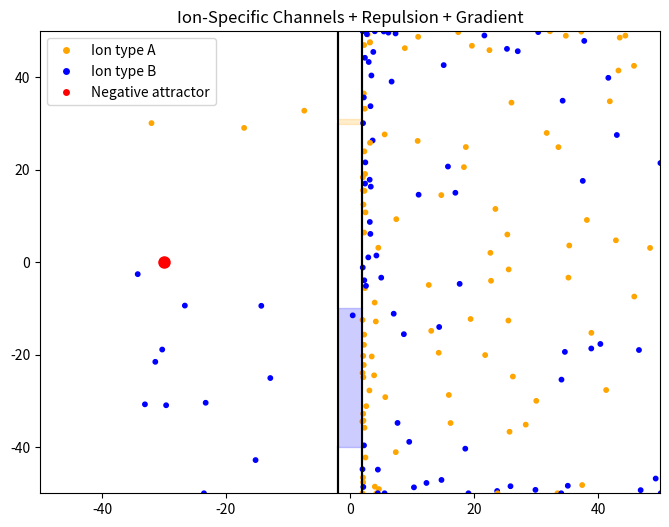

Generate this figure with matplotlib: (Note: this script raises an exception after producing the figure.)
"""
Selective-channel electro-diffusion with repulsion toward a fixed negative attractor.

This script simulates two particle species diffusing in 2D within a box that is
split into left/right compartments by a central wall (membrane). Particles
start on the *right* side and can cross to the left only through channels that
are selective by particle type.

Dynamics per timestep combine:
    1) Brownian motion: Gaussian random steps in x and y.
    2) Electrical drift: attraction toward a fixed negative “source” located on
       the left side (neg_charge_pos), scaled by electric_strength.
    3) Mutual repulsion: a simple pairwise repulsion term (∝ 1 / r^2) computed
       from all other particles, scaled by repulsion_strength, which discourages
       clustering and introduces crowding effects.

Channel selectivity:
    - Each particle is randomly assigned a type (0 or 1) and coloured accordingly.
    - Type 0 (orange) may cross only through a very narrow *top* channel:
          y in [30, 31]
    - Type 1 (blue) may cross only through a wider *bottom* channel:
          y in [-40, -10]
    - If a particle attempts to cross the wall outside its allowed y-window,
      its x-position is reverted (blocked/reflected).

Other constraints / simplifications:
    - Top/bottom boundaries: y is clamped to [-box_height/2, box_height/2].
    - Electrical attraction is a distance-normalised drift toward a point
      (heuristic; not a full electrostatics field solver).
    - Repulsion is computed with an O(N^2) loop (fine for ~200 particles).

Visual output:
    - Draws membrane segments plus coloured translucent channel regions.
    - Shows a legend for both ion types and the negative attractor (red dot).
    - Saves 'selective_channels_gradient.mp4' using ffmpeg.

Conceptual focus:
    - Combining diffusion, electrical bias, and crowding with selective
      permeability to produce type-dependent flux across a membrane-like barrier.
"""

import numpy as np
import matplotlib.pyplot as plt
import matplotlib.animation as animation
from matplotlib.lines import Line2D

# Simulation parameters
T = 1000
dt = 1.0
t = np.arange(0, T, dt)
N = len(t)
num_particles = 200
box_width = 100
box_height = 100  # increased to comfortably fit both channels
wall_thickness = 4
left_wall = -wall_thickness / 2
right_wall = wall_thickness / 2

# Strengths
electric_strength = 0.1
repulsion_strength = 0.05

# Channel positions and selectivity
channel_config = {
    0: (30, 31),    # Type 0: red → top channel
    1: (-40, -10)   # Type 1: blue → bottom channel
}

# Color assignment
types = np.random.choice([0, 1], size=num_particles)
colors = np.array(['orange' if t == 0 else 'blue' for t in types])

# Fixed negative attractor
neg_charge_pos = np.array([-box_width/2 + 20, 0])

# Initialize particles on right
def init_particles():
    x0 = np.random.uniform(right_wall + 1, box_width/2 - 1, num_particles)
    y0 = np.random.uniform(-box_height/2 + 1, box_height/2 - 1, num_particles)
    return x0, y0

def simulate_selective_channels():
    x = np.zeros((N, num_particles))
    y = np.zeros((N, num_particles))
    x[0], y[0] = init_particles()

    for i in range(1, N):
        dxdt = np.random.normal(0.0, 0.5, num_particles)
        dydt = np.random.normal(0.0, 0.5, num_particles)

        # Attraction to fixed negative source
        diff_x = neg_charge_pos[0] - x[i-1]
        diff_y = neg_charge_pos[1] - y[i-1]
        dist = np.sqrt(diff_x**2 + diff_y**2) + 1e-3
        attract_x = electric_strength * diff_x / dist
        attract_y = electric_strength * diff_y / dist

        # Repulsion from other particles
        repel_x = np.zeros(num_particles)
        repel_y = np.zeros(num_particles)
        for j in range(num_particles):
            dx = x[i-1][j] - x[i-1]
            dy = y[i-1][j] - y[i-1]
            d2 = dx**2 + dy**2 + 1e-3
            inv_d2 = 1 / d2
            inv_d2[j] = 0
            repel_x[j] = repulsion_strength * np.sum(dx * inv_d2)
            repel_y[j] = repulsion_strength * np.sum(dy * inv_d2)

        # Total movement
        total_dx = dxdt + attract_x + repel_x
        total_dy = dydt + attract_y + repel_y

        new_x = x[i-1] + total_dx * dt
        new_y = y[i-1] + total_dy * dt
        new_y = np.clip(new_y, -box_height/2, box_height/2)

        # Channel selectivity check
        channel_min = np.array([channel_config[t][0] for t in types])
        channel_max = np.array([channel_config[t][1] for t in types])
        in_channel = (y[i-1] >= channel_min) & (y[i-1] <= channel_max)

        # Wall crossing
        trying_to_cross_left = (x[i-1] > right_wall) & (new_x <= right_wall)
        trying_to_cross_right = (x[i-1] < left_wall) & (new_x >= left_wall)
        trying_to_cross = trying_to_cross_left | trying_to_cross_right
        reflect = trying_to_cross & ~in_channel
        new_x[reflect] = x[i-1][reflect]

        x[i] = new_x
        y[i] = new_y

    return x, y

# Run simulation
x_sel, y_sel = simulate_selective_channels()

# Plotting
fig, ax = plt.subplots(figsize=(8, 6))
scat = ax.scatter(x_sel[0], y_sel[0], s=10, c=colors)
ax.set_xlim(-box_width/2, box_width/2)
ax.set_ylim(-box_height/2, box_height/2)
ax.set_title("Ion-Specific Channels + Repulsion + Gradient")

# Draw selective channels with matching shading
def draw_environment():
    for ion_type, (ymin, ymax) in channel_config.items():
        color = 'orange' if ion_type == 0 else 'blue'
        if ymin > -box_height/2:
            ax.plot([left_wall, left_wall], [-box_height/2, ymin], 'k-')
            ax.plot([right_wall, right_wall], [-box_height/2, ymin], 'k-')
        if ymax < box_height/2:
            ax.plot([left_wall, left_wall], [ymax, box_height/2], 'k-')
            ax.plot([right_wall, right_wall], [ymax, box_height/2], 'k-')
        ax.axvspan(left_wall, right_wall,
                   (ymin + box_height/2) / box_height,
                   (ymax + box_height/2) / box_height,
                   color=color, alpha=0.2)

draw_environment()
ax.plot(*neg_charge_pos, 'ro', markersize=8)  # red for negative charge

legend_elements = [
    Line2D([0], [0], marker='o', color='w', markerfacecolor='orange', label='Ion type A', markersize=6),
    Line2D([0], [0], marker='o', color='w', markerfacecolor='blue', label='Ion type B', markersize=6),
    Line2D([0], [0], marker='o', color='w', markerfacecolor='red', label='Negative attractor', markersize=6)
]
ax.legend(handles=legend_elements, loc='upper left')

# Animation
def update(frame):
    scat.set_offsets(np.c_[x_sel[frame], y_sel[frame]])
    return scat,

ani = animation.FuncAnimation(fig, update, frames=N, interval=30, blit=True)
ani.save("selective_channels_gradient.mp4", writer="ffmpeg", fps=30)
